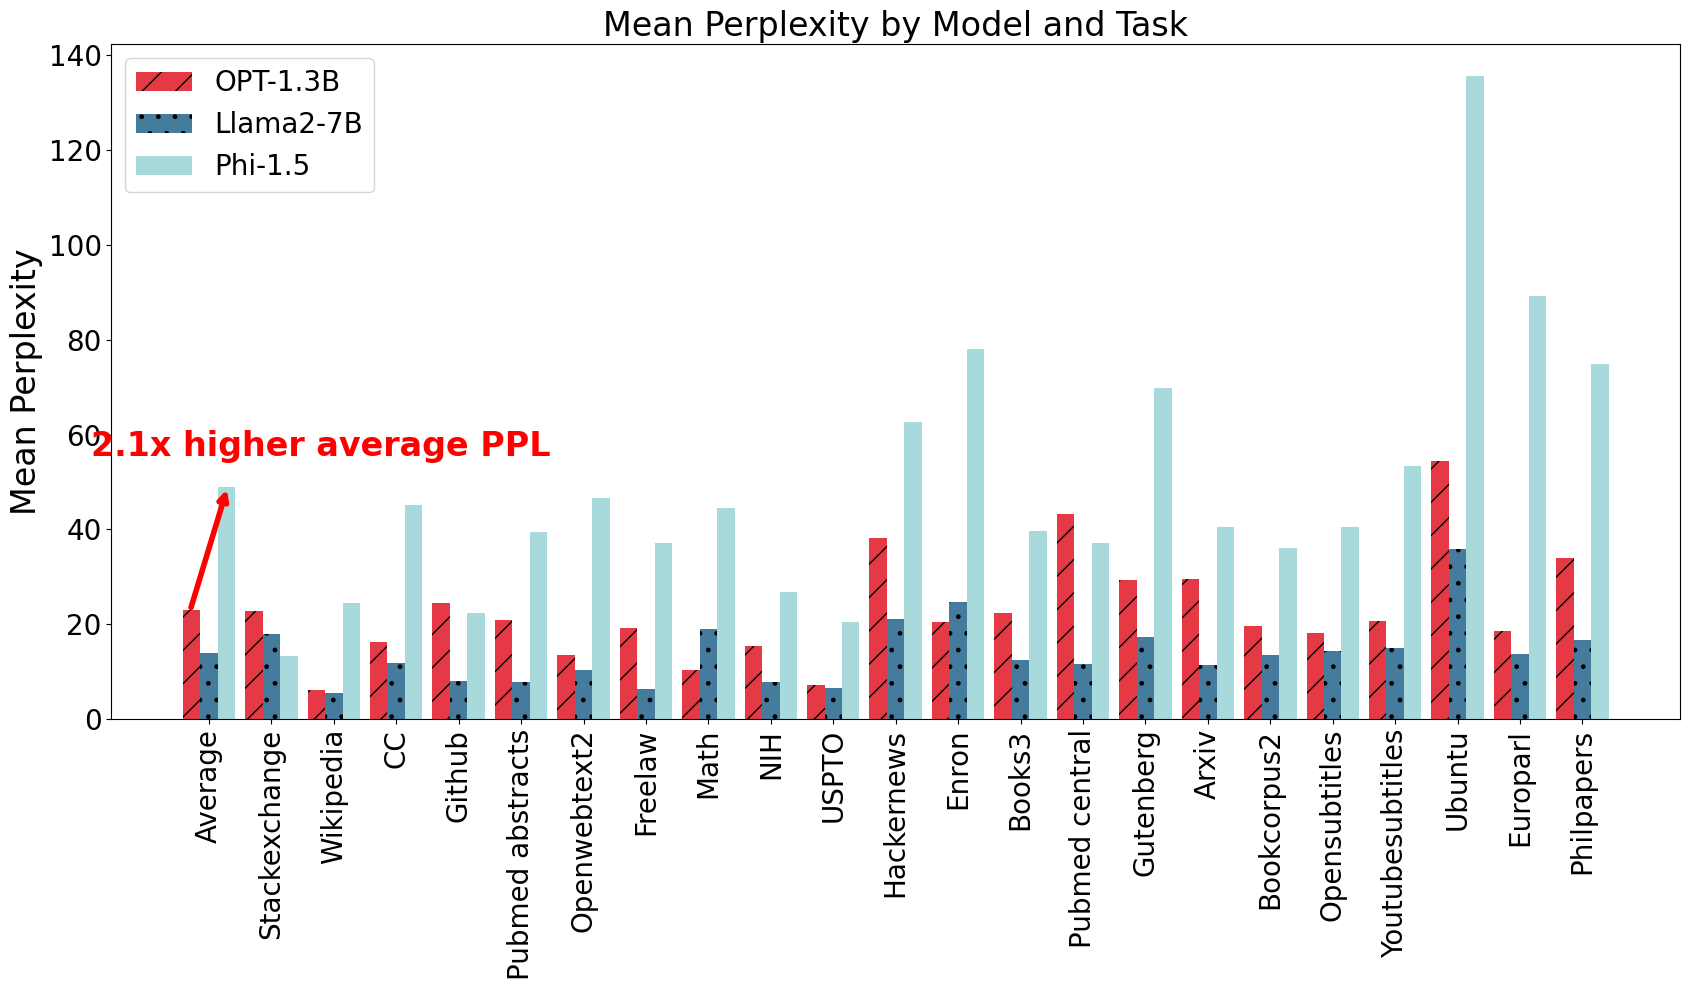

Python code for this plot:
import matplotlib.pyplot as plt
import numpy as np
plt.rcParams["font.family"] = "Helvetica"

# Define a list of known abbreviations
abbreviations = ["cc", "nih", "uspto"]
# Function to calculate average excluding coding datasets
def average_no_coding(values):
    coding_datasets = ['github', 'stackexchange']
    non_coding_values = [v for k, v in values.items() if k not in coding_datasets]
    return np.mean(non_coding_values)

# Convert labels to sentence case or uppercase if an abbreviation
def format_label(label):
    if label in abbreviations:
        return label.upper()
    return label.replace('_', ' ').capitalize()

# Provided data
data = {
    "facebook/opt-1.3B": {
        "stackexchange": 22.867662240982057,
        "wikipedia": 6.06385578250885,
        "cc": 16.272702721357344,
        "github": 24.378156826019286,
        "pubmed_abstracts": 20.81046000289917,
        "openwebtext2": 13.443036963701248,
        "freelaw": 19.30048088979721,
        "math": 10.347422858715058,
        "nih": 15.406369069099426,
        "uspto": 7.22795484495163,
        "hackernews": 38.18226307868957,
        "enron": 20.49165243244171,
        "books3": 22.468206367888357,
        "pubmed_central": 43.289554561138154,
        "gutenberg": 29.35105010131737,
        "arxiv": 29.46771403503418,
        "bookcorpus2": 19.61259437228647,
        "opensubtitles": 18.23072248363495,
        "youtubesubtitles": 20.738288586581948,
        "ubuntu": 54.47045308997832,
        "europarl": 18.470123628173212,
        "philpapers": 34.07191749710903
    },
    "microsoft/phi-1_5": {
        "stackexchange": 13.306405331134796,
        "wikipedia": 24.43848635816574,
        "cc": 45.18441801929474,
        "github": 22.34434101510048,
        "pubmed_abstracts": 39.45042000007629,
        "openwebtext2": 46.6698781042099,
        "freelaw": 37.0780347366333,
        "math": 44.496000124931335,
        "nih": 26.842753434181212,
        "uspto": 20.371497662067412,
        "hackernews": 62.6556734790802,
        "enron": 78.1529347114563,
        "books3": 39.561276884829965,
        "pubmed_central": 37.22445684576034,
        "gutenberg": 69.75787701359043,
        "arxiv": 40.60544632673263,
        "bookcorpus2": 36.07749028702901,
        "opensubtitles": 40.4382812538147,
        "youtubesubtitles": 53.461380879762075,
        "ubuntu": 135.5466095568186,
        "europarl": 89.16952714936099,
        "philpapers": 74.93117472167327
    },
    "NousResearch/Llama-2-7b-hf": {
        "stackexchange": 17.882692171096803,
        "wikipedia": 5.3967883477211,
        "cc": 11.792089898586273,
        "github": 8.042657522201537,
        "pubmed_abstracts": 7.880014232635498,
        "openwebtext2": 10.291916546344757,
        "freelaw": 6.428656887054443,
        "math": 18.886051611900328,
        "nih": 7.706928003311157,
        "uspto": 6.648721785068512,
        "hackernews": 21.15103667640686,
        "enron": 24.680454632282256,
        "books3": 12.348250312284328,
        "pubmed_central": 11.609683396816253,
        "gutenberg": 17.307688935391315,
        "arxiv": 11.446100658416748,
        "bookcorpus2": 13.496133859848744,
        "opensubtitles": 14.319103336334228,
        "youtubesubtitles": 14.966658102169728,
        "ubuntu": 35.92732435536672,
        "europarl": 13.757284387594924,
        "philpapers": 16.62703704165521
   }
}

# Format labels
formatted_labels = ["Average"] + [format_label(label) for label in data["facebook/opt-1.3B"].keys()]
facebook_values = [np.mean(list(data["facebook/opt-1.3B"].values())) ]  + [data["facebook/opt-1.3B"][label] for label in data["facebook/opt-1.3B"].keys()]
microsoft_values = [np.mean(list(data["microsoft/phi-1_5"].values())) ] + [data["microsoft/phi-1_5"][label] for label in data["microsoft/phi-1_5"].keys()]
nousresearch_values = [np.mean(list(data["NousResearch/Llama-2-7b-hf"].values())) ]  + [data["NousResearch/Llama-2-7b-hf"][label] for label in data["NousResearch/Llama-2-7b-hf"].keys()]

x = range(len(formatted_labels))
width = 0.28  # bar width

fig, ax = plt.subplots(figsize=(17, 10))

# Refined colors for the bars
colors = ['#E63946', '#A8DADC', '#457B9D']

rects1 = ax.bar([i - width for i in x], facebook_values, width, label='OPT-1.3B', color=colors[0], hatch='/')
rects3 = ax.bar(x, nousresearch_values, width, label='Llama2-7B', color=colors[2], hatch='.')
rects2 = ax.bar([i + width for i in x], microsoft_values, width, label='Phi-1.5', color=colors[1], hatch='')

# Enhance font settings
ax.set_ylabel('Mean Perplexity', fontsize=24)
ax.set_title('Mean Perplexity by Model and Task', fontsize=24)
ax.set_xticks(x)
ax.set_xticklabels(formatted_labels, rotation=90, fontsize=20)
ax.legend(fontsize=20, loc='upper left', )

# Improve y-tick labels font
ax.tick_params(axis="y", labelsize=20)

# Calculate the increase factor from OPT to PHI1.5 for the "Average" value
increase_factor = microsoft_values[0] / facebook_values[0]
increase_factor_microsoft_llama = microsoft_values[0] / nousresearch_values[0] 
print(f"OPT-1.3B to Phi-1.5 increase factor: {increase_factor:.1f}x")
print(f"OPT-1.3B to Llama2-7B increase factor: {increase_factor_microsoft_llama:.1f}x")
increase_text = f"{increase_factor:.1f}x higher average PPL"

# Add an arrow annotation
arrowprops = dict(arrowstyle="->", linewidth=4, color="red")
ax.annotate("", xy=(0.3, microsoft_values[0]), xytext=(-0.3, (facebook_values[0])),
            arrowprops=arrowprops, ha='center', va='bottom', fontsize=14, color="red")

ax.text(1.8, microsoft_values[0] + 5, increase_text, ha='center', va='bottom', fontsize=24, color="red", fontweight=1000)


fig.tight_layout()

plt.savefig("perplexity.png")
